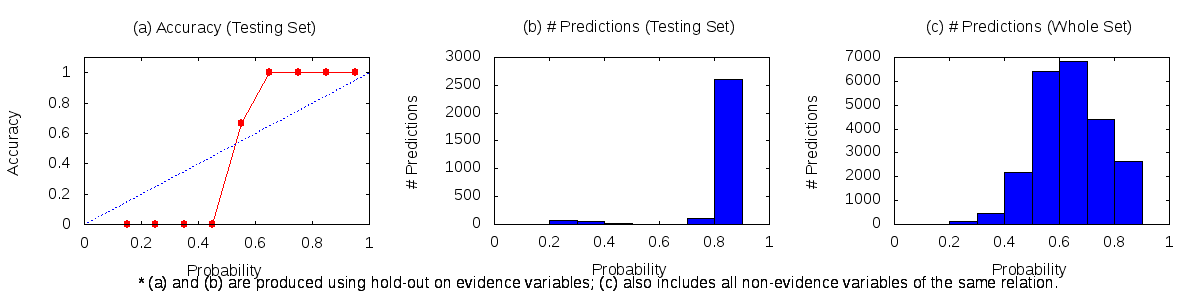

Values plotted in this chart, from the file beside it:
0.1	0.2	1	0	1
0.2	0.3	112	0	64
0.3	0.4	455	0	46
0.4	0.5	2187	0	12
0.5	0.6	6421	4	2
0.6	0.7	6831	5	0
0.7	0.8	4385	106	0
0.8	0.9	2634	2612	0
0.9	1	1	1	0
